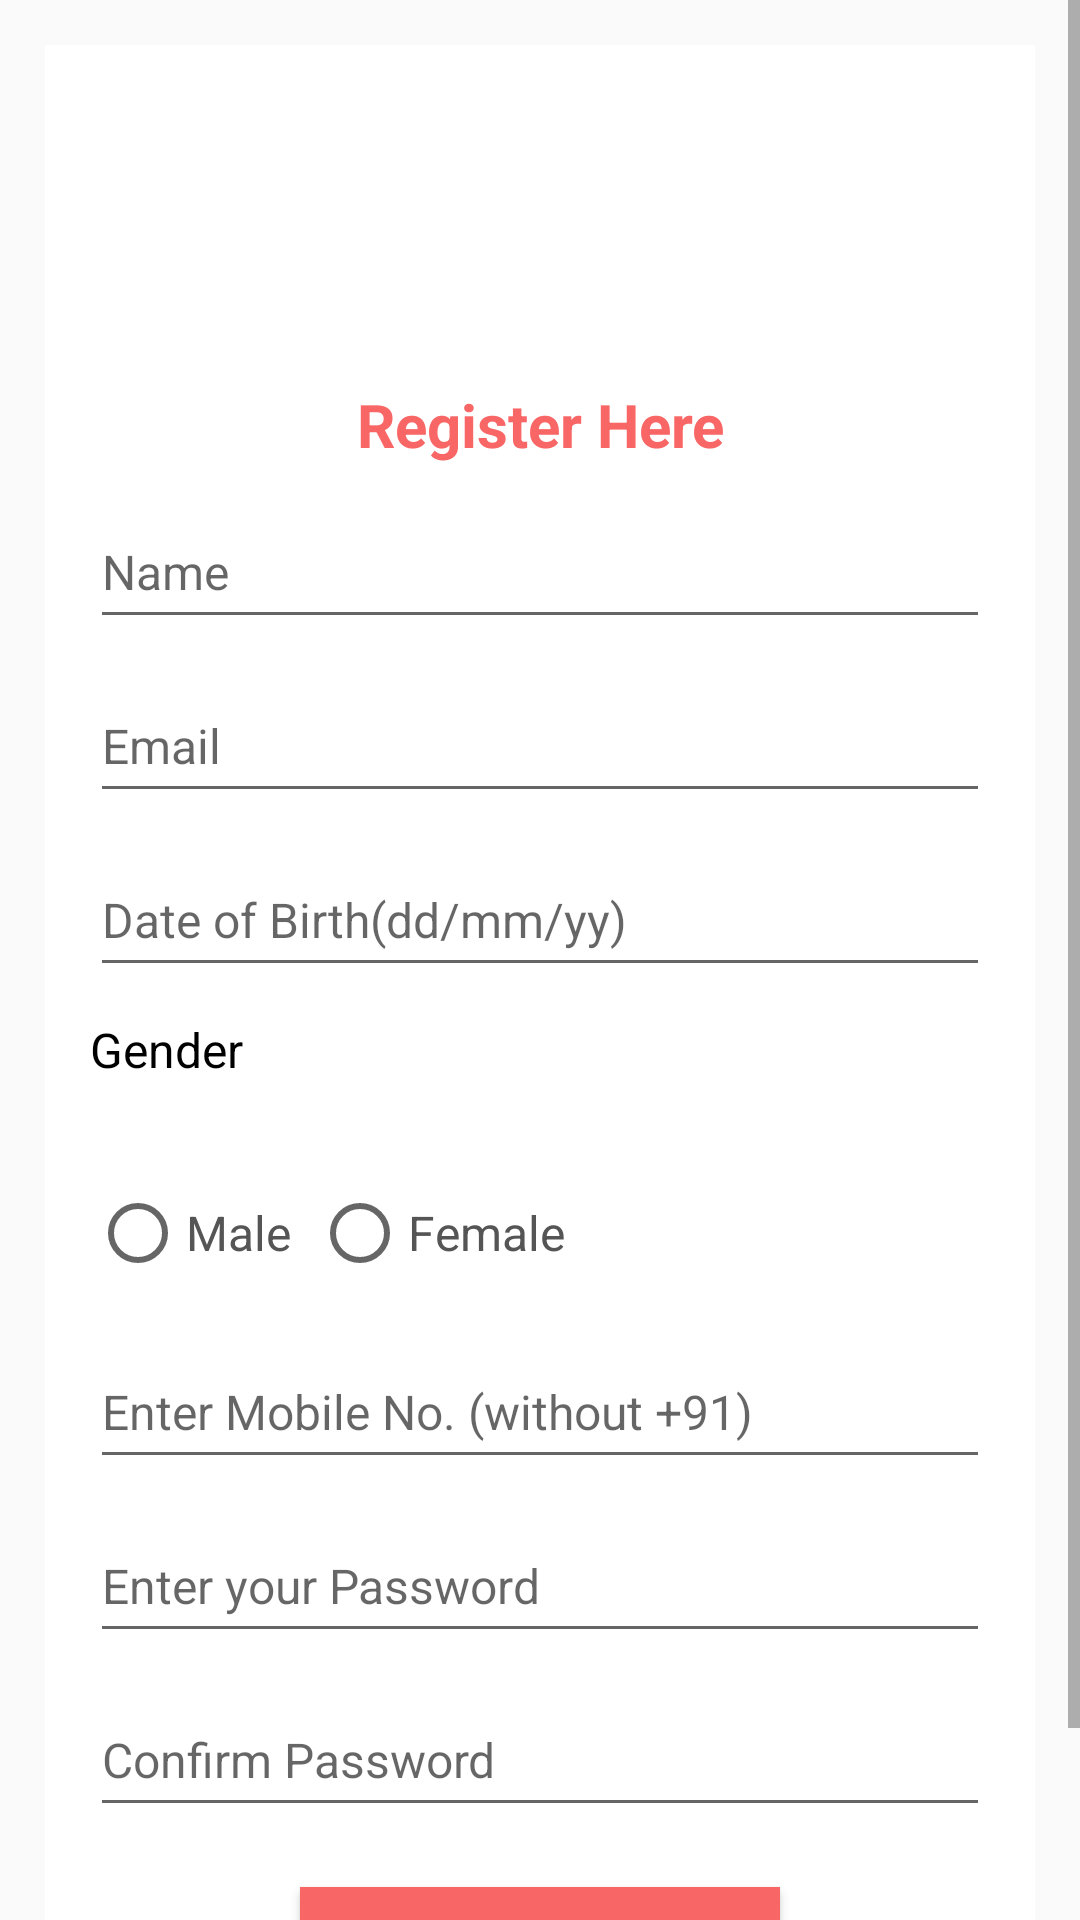

The Android layout XML behind this screen, and the referenced resources:
<!-- AndroidManifest.xml: application theme Theme.MyLogin -->
<!-- res/layout/activity_main.xml -->
<?xml version="1.0" encoding="utf-8"?>
<ScrollView xmlns:android="http://schemas.android.com/apk/res/android"
    xmlns:app="http://schemas.android.com/apk/res-auto"
    xmlns:tools="http://schemas.android.com/tools"
    android:layout_width="match_parent"
    android:layout_height="match_parent"
    tools:context=".MainActivity">



 <RelativeLayout
     android:layout_width="match_parent"
     android:layout_height="wrap_content"
     android:padding="15dp"
     android:layout_margin="15dp"


     android:background="@color/white">

     <ImageView
         android:id="@+id/poster"
         android:layout_width="wrap_content"
         android:layout_height="98dp"
         android:scaleType="centerCrop"
         android:src="@drawable/delishposter1"/>

     <TextView
         android:id="@+id/register"
         android:layout_width="match_parent"
         android:layout_height="wrap_content"
         android:layout_below="@+id/poster"
         android:text="Register Here"
         android:textAlignment="center"
         android:textColor="@color/darkred"
         android:textStyle="bold"
         android:textSize="20sp"
         />

     <EditText
         android:id="@+id/text_full_name"
         android:layout_width="match_parent"
         android:layout_height="wrap_content"
         android:layout_below="@+id/register"
         android:layout_marginTop="10dp"
         android:hint="Name"

         android:minHeight="48dp"
         android:textColor="#555555"
         android:textSize="16sp" />
     <EditText
         android:layout_width="match_parent"
         android:layout_height="wrap_content"
         android:id="@+id/text_email"
         android:layout_below="@+id/text_full_name"
         android:hint="Email"
         android:textColor="#555555"
         android:textSize="16sp"
         android:minHeight="48dp"
         android:layout_marginTop="10dp"
         />
     <EditText
         android:layout_width="match_parent"
         android:layout_height="wrap_content"
         android:id="@+id/text_birthday"
         android:layout_below="@+id/text_email"
         android:hint="Date of Birth(dd/mm/yy)"
         android:textColor="#555555"
         android:focusable="false"
         android:textSize="16sp"
         android:minHeight="48dp"
         android:layout_marginTop="10dp"/>
     <TextView
         android:id="@+id/register_gender"
         android:layout_width="match_parent"
         android:layout_height="wrap_content"
         android:text="Gender"
         android:layout_below="@+id/text_birthday"
         android:layout_marginTop="10dp"
         android:textSize="16sp"
         android:minHeight="48dp"
         android:textColor="@color/black"
         />
     <RadioGroup
         android:layout_width="match_parent"
         android:layout_height="wrap_content"
         android:orientation="horizontal"
         android:layout_below="@id/register_gender"
         android:id="@+id/group_gender">
         <RadioButton
             android:layout_width="wrap_content"
             android:layout_height="wrap_content"
             android:id="@+id/radio_male"
             android:textColor="#555555"
             android:textSize="16sp"
             android:minHeight="48dp"
             android:text="Male"
             />
         <RadioButton
             android:layout_width="wrap_content"
             android:layout_height="wrap_content"
             android:id="@+id/radio_female"
             android:textColor="#555555"
             android:textSize="16sp"
             android:text="Female"
             android:minHeight="48dp"
             android:layout_marginLeft="7dp"
             />
     </RadioGroup>
     <EditText
         android:layout_width="match_parent"
         android:layout_height="wrap_content"
         android:id="@+id/text_mobile"
         android:layout_below="@+id/group_gender"
         android:hint="Enter Mobile No. (without +91)"
         android:textColor="#555555"
         android:textSize="16sp"
         android:minHeight="48dp"
         android:layout_marginTop="10dp"/>
     <EditText
         android:layout_width="match_parent"
         android:layout_height="wrap_content"
         android:id="@+id/text_password"
         android:layout_below="@+id/text_mobile"
         android:hint="Enter your Password"
         android:textColor="#555555"
         android:textSize="16sp"
         android:minHeight="48dp"
         android:layout_marginTop="10dp"/>
     <EditText
         android:layout_width="match_parent"
         android:layout_height="wrap_content"
         android:id="@+id/text_confirm_password"
         android:layout_below="@+id/text_password"
         android:hint="Confirm Password"
         android:textColor="#555555"
         android:textSize="16sp"
         android:minHeight="48dp"
         android:layout_marginTop="10dp"/>
     <Button
         android:layout_width="match_parent"
         android:layout_height="wrap_content"
         android:layout_marginLeft="70dp"
         android:layout_marginRight="70dp"
         android:layout_below="@id/text_confirm_password"
         android:layout_marginTop="20dp"
         android:text="Register"
         android:background="@color/darkred"
         android:id="@+id/button_register"
         />
     <ProgressBar
         android:layout_width="wrap_content"
         android:layout_height="wrap_content"
         android:id="@+id/progressBar"
         android:layout_centerHorizontal="true"
         android:layout_centerVertical="true"
         android:elevation="10dp"
         android:visibility="gone"
/>
     <TextView
         android:layout_width="wrap_content"
         android:layout_height="wrap_content"
         android:id="@+id/backLogin"
         android:text="Already Registered? Go Back to Login"
         android:layout_below="@+id/button_register"
         android:layout_marginLeft="40dp"/>






 </RelativeLayout>
</ScrollView>
<!-- resources referenced by this layout -->
<resources>
  <color name="black">#FF000000</color>
  <color name="darkred">#F96666</color>
  <color name="white">#FFFFFFFF</color>
  <style name="Theme.MyLogin" parent="Theme.AppCompat.Light.NoActionBar">
          
          <item name="colorPrimary">@color/darkred</item>
          <item name="colorPrimaryVariant">@color/purple_700</item>
          <item name="colorOnPrimary">@color/white</item>
          
          <item name="colorSecondary">@color/teal_200</item>
          <item name="colorSecondaryVariant">@color/teal_700</item>
          <item name="colorOnSecondary">@color/black</item>
          
          <item name="android:statusBarColor">@color/darkred</item>
          
          <item name="android:button">@color/darkred</item>
          <item name="android:windowTranslucentStatus">true</item>
          <item name="android:windowTranslucentNavigation">true</item>
  <item name="android:fitsSystemWindows">true</item>
      </style>
  <color name="purple_700">#FF3700B3</color>
  <color name="teal_200">#FF03DAC5</color>
  <color name="teal_700">#FF018786</color>
</resources>
